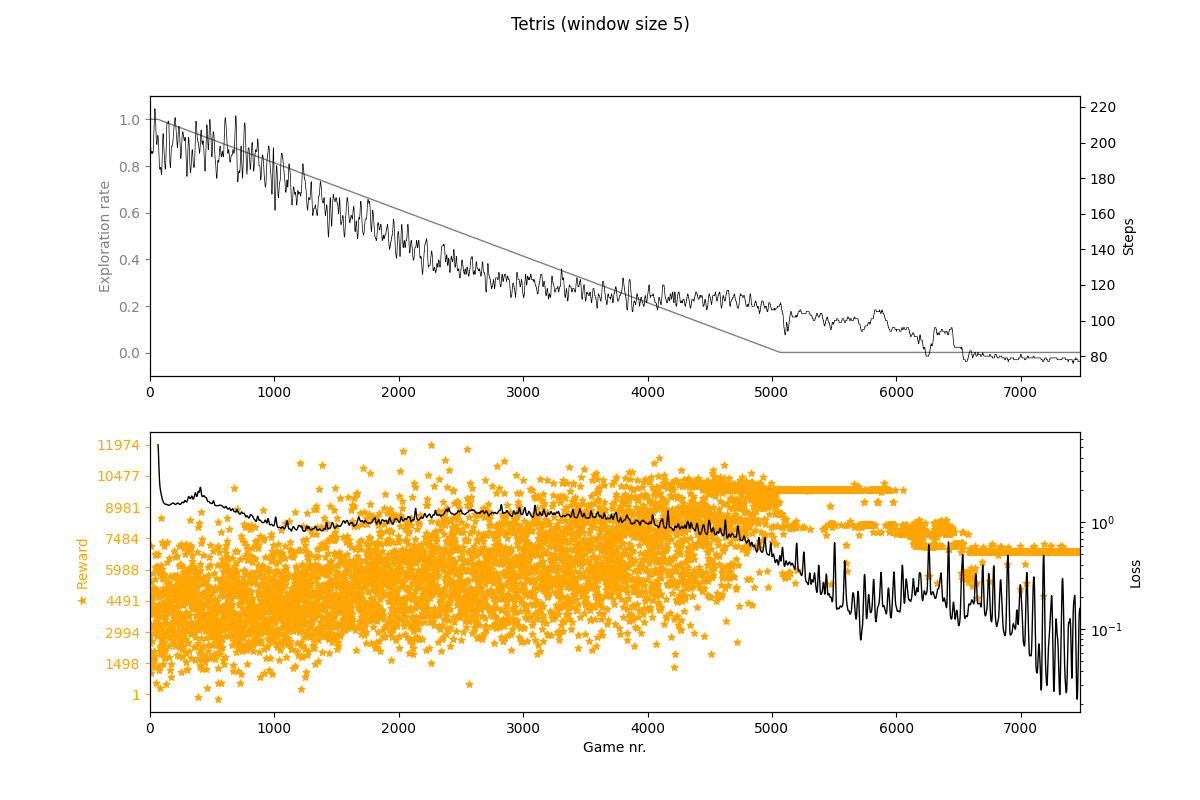

Source data for this figure (header and first rows):
game, steps, loss, exploration, reward
1, 174, , 1.0, 2466
2, 217, , 1.0, 4330
3, 197, , 1.0, 2788
4, 174, , 1.0, 3245
5, 229, , 1.0, 4072
6, 285, , 1.0, 7127
7, 206, , 1.0, 5372
8, 157, , 1.0, 2036
9, 159, , 1.0, 3348
10, 166, , 1.0, 1043
11, 170, , 1.0, 1854
12, 211, , 1.0, 4183
13, 200, , 1.0, 2567
14, 226, , 1.0, 3866
15, 198, , 1.0, 4779
16, 164, , 1.0, 4523
17, 234, , 1.0, 3182
18, 158, , 1.0, 4277
19, 225, , 1.0, 5056
20, 176, , 1.0, 4144
21, 234, , 1.0, 5811
22, 170, , 1.0, 3353
23, 178, , 1.0, 4695
24, 219, , 1.0, 1302
25, 165, , 1.0, 1560
26, 174, , 1.0, 1583
27, 205, , 1.0, 3229
28, 204, , 1.0, 2959
29, 199, , 1.0, 5113
30, 226, , 1.0, 4836
31, 145, , 1.0, 4122
32, 185, , 1.0, 1677
33, 221, , 1.0, 3868
34, 209, , 1.0, 5016
35, 217, , 1.0, 3891
36, 241, , 1.0, 2104
37, 249, , 1.0, 6123
38, 178, , 1.0, 4969
39, 239, , 1.0, 3217
40, 244, , 1.0, 4249
41, 233, , 1.0, 4133
42, 214, , 1.0, 5525
43, 218, , 1.0, 6745
44, 215, , 1.0, 1842
45, 220, , 1.0, 545
46, 226, , 1.0, 3367
47, 248, , 1.0, 3939
48, 172, , 1.0, 3536
49, 207, , 1.0, 3106
50, 189, , 1.0, 6701
51, 201, , 1.0, 3156
52, 195, , 1.0, 5078
53, 217, , 1.0, 4786
54, 196, , 1.0, 2924
55, 158, , 1.0, 2798
56, 188, , 1.0, 4019
57, 182, , 1.0, 4833
58, 189, , 1.0, 3619
59, 225, , 1.0, 6180
60, 258, , 1.0, 6069
... 7,417 more rows
